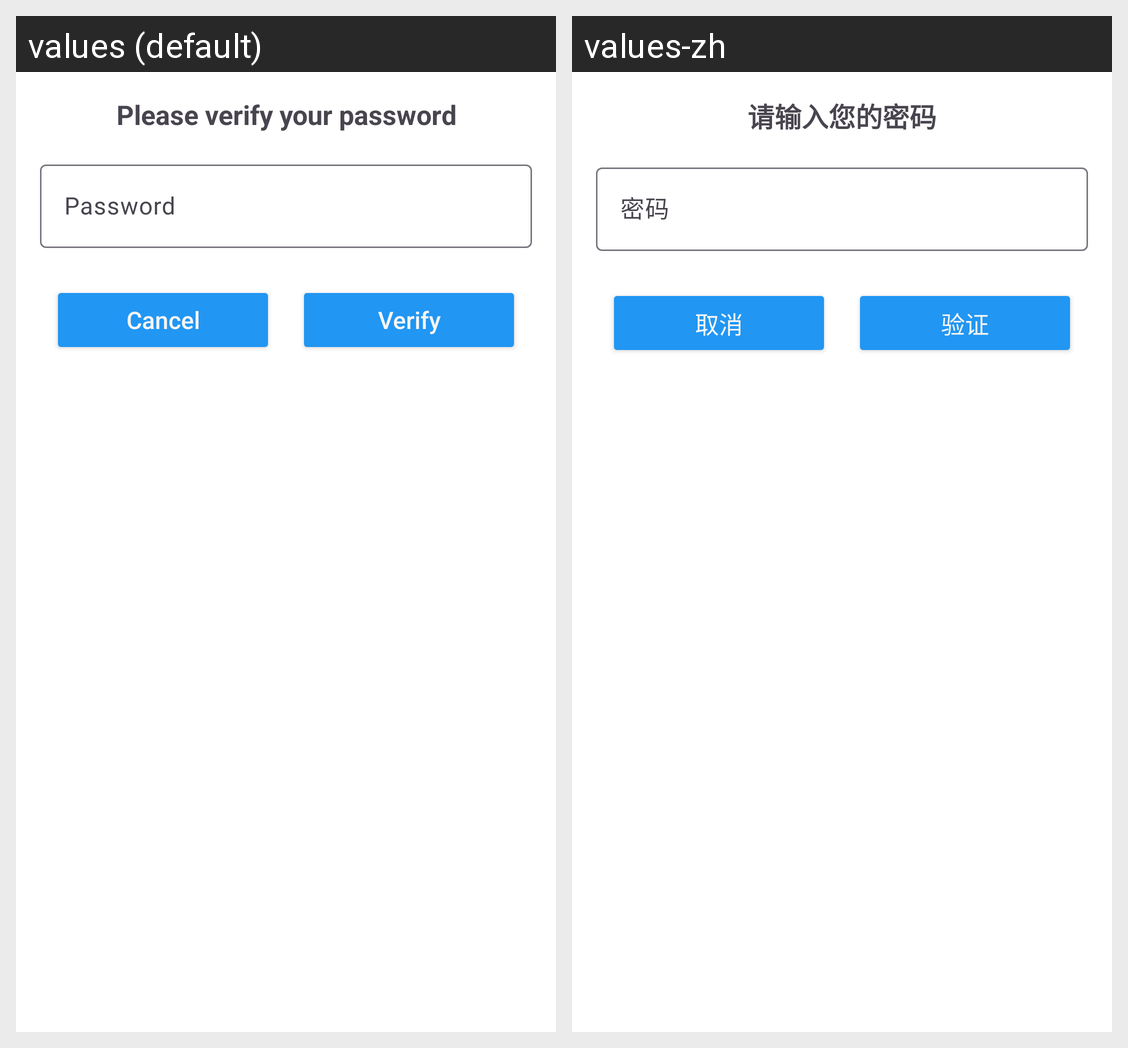

For this localized Android screen grid, give each drawn string resource with its value in every locale shown.
Android screen res/layout/dialog_password_verification.xml rendered under 2 locales, left to right: values (default), values-zh. Device: Nexus 5 (rendered at 1080×1920; each locale shown at half size, 540×960, under a caption strip naming it); theme Theme.Freer.
Strings drawn on this screen, with the default value and each locale's value (text and hints the layout hard-codes, and strings that could not be matched under every locale, appear in the picture but are not listed):

please_verify_your_password
  values: Please verify your password
  values-zh: 请输入您的密码

password
  values: Password
  values-zh: 密码

cancel
  values: Cancel
  values-zh: 取消

verify
  values: Verify
  values-zh: 验证
